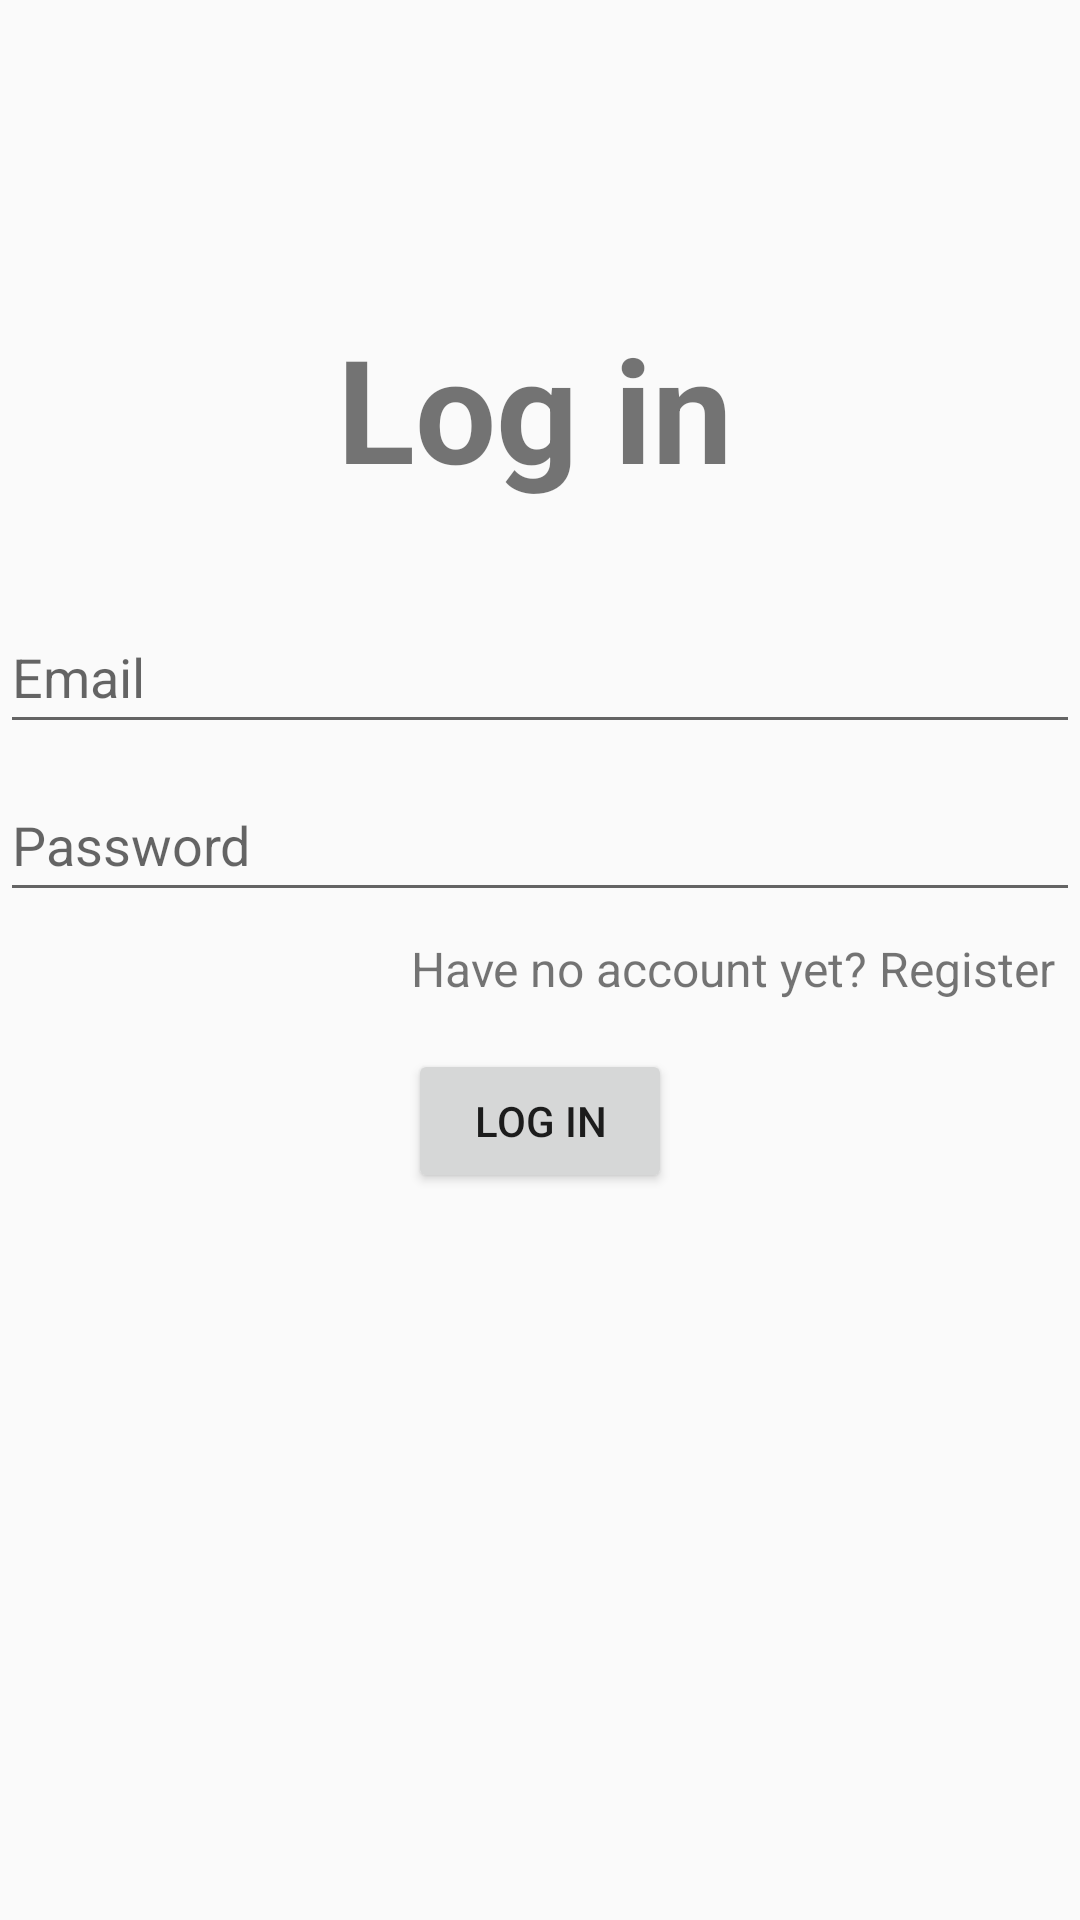

Write the Android layout XML for this screen, with the resource values it uses.
<!-- AndroidManifest.xml: application theme Theme.AppCompat.Light.DarkActionBar -->
<!-- res/layout/activity_login.xml -->
<?xml version="1.0" encoding="utf-8"?>
<androidx.constraintlayout.widget.ConstraintLayout xmlns:android="http://schemas.android.com/apk/res/android"
    xmlns:app="http://schemas.android.com/apk/res-auto"
    xmlns:tools="http://schemas.android.com/tools"
    android:layout_width="match_parent"
    android:layout_height="match_parent"
    tools:context=".Activities.Login">

    <Button
        android:id="@+id/login2"
        android:layout_width="wrap_content"
        android:layout_height="wrap_content"
        android:layout_gravity="start"
        android:layout_marginTop="16dp"
        android:text="@string/login"
        app:layout_constraintEnd_toEndOf="parent"
        app:layout_constraintStart_toStartOf="parent"
        app:layout_constraintTop_toBottomOf="@+id/noAccTextView"
        tools:ignore="DuplicateSpeakableTextCheck" />

    <EditText
        android:id="@+id/username"
        android:layout_width="0dp"
        android:layout_height="wrap_content"
        android:layout_marginTop="200dp"
        android:autofillHints=""
        android:drawableStart="@drawable/baseline_email_24"
        android:hint="@string/prompt_email"
        android:inputType="textEmailAddress"
        android:minHeight="48dp"
        android:selectAllOnFocus="true"
        app:layout_constraintEnd_toEndOf="parent"
        app:layout_constraintHorizontal_bias="0.0"
        app:layout_constraintStart_toStartOf="parent"
        app:layout_constraintTop_toTopOf="parent" />

    <EditText
        android:id="@+id/password"
        android:layout_width="0dp"
        android:layout_height="wrap_content"
        android:layout_marginTop="8dp"
        android:autofillHints=""
        android:drawableStart="@drawable/baseline_lock_24"
        android:hint="@string/prompt_password"
        android:imeActionLabel="sign in"
        android:imeOptions="actionDone"
        android:inputType="textPassword"
        android:minHeight="48dp"
        android:selectAllOnFocus="true"
        app:layout_constraintEnd_toEndOf="parent"
        app:layout_constraintStart_toStartOf="parent"
        app:layout_constraintTop_toBottomOf="@+id/username" />

    <ProgressBar
        android:id="@+id/loading"
        android:layout_width="wrap_content"
        android:layout_height="wrap_content"
        android:layout_gravity="center"
        android:layout_marginTop="64dp"
        android:layout_marginBottom="64dp"
        android:visibility="gone"
        app:layout_constraintBottom_toBottomOf="parent"
        app:layout_constraintEnd_toEndOf="@+id/password"
        app:layout_constraintStart_toStartOf="@+id/password"
        app:layout_constraintTop_toTopOf="parent"
        app:layout_constraintVertical_bias="0.3" />

    <TextView
        android:id="@+id/textView"
        android:layout_width="wrap_content"
        android:layout_height="wrap_content"
        android:layout_marginBottom="32dp"
        android:gravity="center"
        android:text="@string/login"
        android:textSize="48sp"
        android:textStyle="bold"
        app:layout_constraintBottom_toTopOf="@+id/username"
        app:layout_constraintEnd_toEndOf="parent"
        app:layout_constraintHorizontal_bias="0.492"
        app:layout_constraintStart_toStartOf="parent" />

    <TextView
        android:id="@+id/noAccTextView"
        android:layout_width="wrap_content"
        android:layout_height="wrap_content"
        android:layout_marginTop="8dp"
        android:layout_marginEnd="8dp"
        android:text="@string/noAccReg"
        android:textSize="16sp"
        app:layout_constraintEnd_toEndOf="parent"
        app:layout_constraintTop_toBottomOf="@+id/password" />

</androidx.constraintlayout.widget.ConstraintLayout>
<!-- resources referenced by this layout -->
<resources>
  <string name="login">Log in</string>
  <string name="noAccReg">Have no account yet? Register</string>
  <string name="prompt_email">Email</string>
  <string name="prompt_password">Password</string>
</resources>
